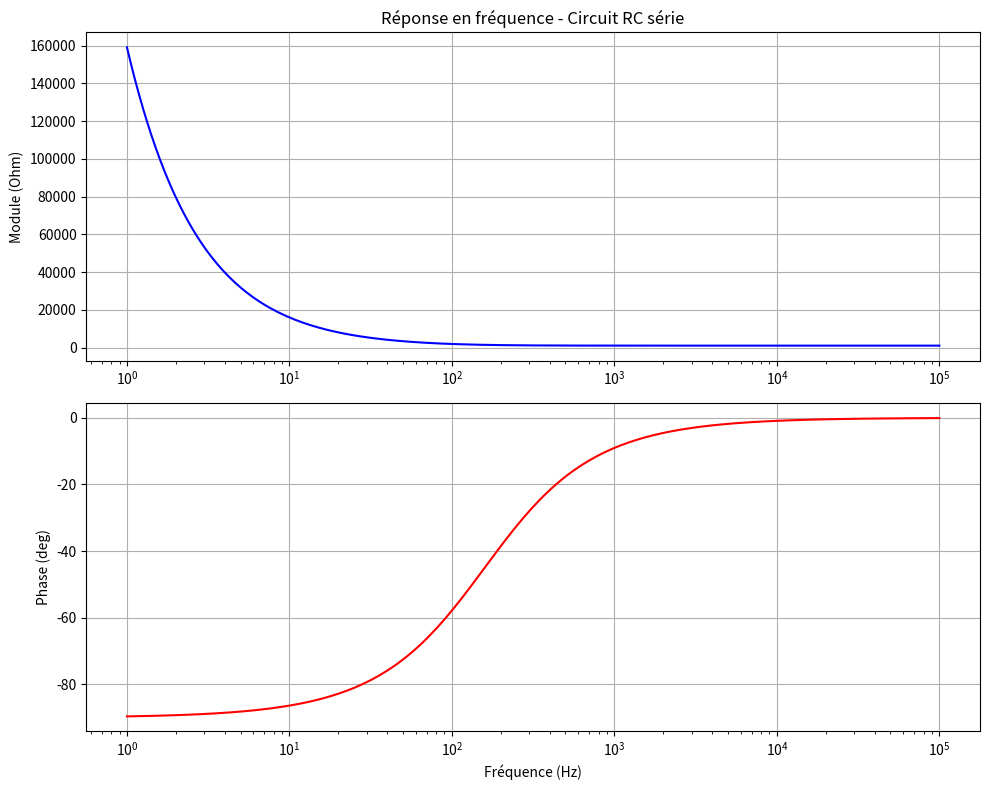

The script that saved this image: (Note: this script raises an exception after producing the figure.)
import numpy as np
import matplotlib.pyplot as plt

R = 1000
C = 1e-6
f = np.logspace(0, 5, 200)

Z_R = R
Z_C = 1 / (1j * 2 * np.pi * f * C)
Z_eq = Z_R + Z_C
module = np.abs(Z_eq)
phase = np.angle(Z_eq, deg=True)

fig, (ax1, ax2) = plt.subplots(2, 1, figsize=(10, 8))

ax1.semilogx(f, module, 'b', linewidth=1.5)
ax1.set_ylabel('Module (Ohm)')
ax1.set_title('Réponse en fréquence - Circuit RC série')
ax1.grid(True)

ax2.semilogx(f, phase, 'r', linewidth=1.5)
ax2.set_xlabel('Fréquence (Hz)')
ax2.set_ylabel('Phase (deg)')
ax2.grid(True)

plt.tight_layout()
plt.savefig('02_calcul_scientifique/semaine2/jour10/reponse_RC.png')
plt.show()
print("Graphique sauvegardé avec succès.")
